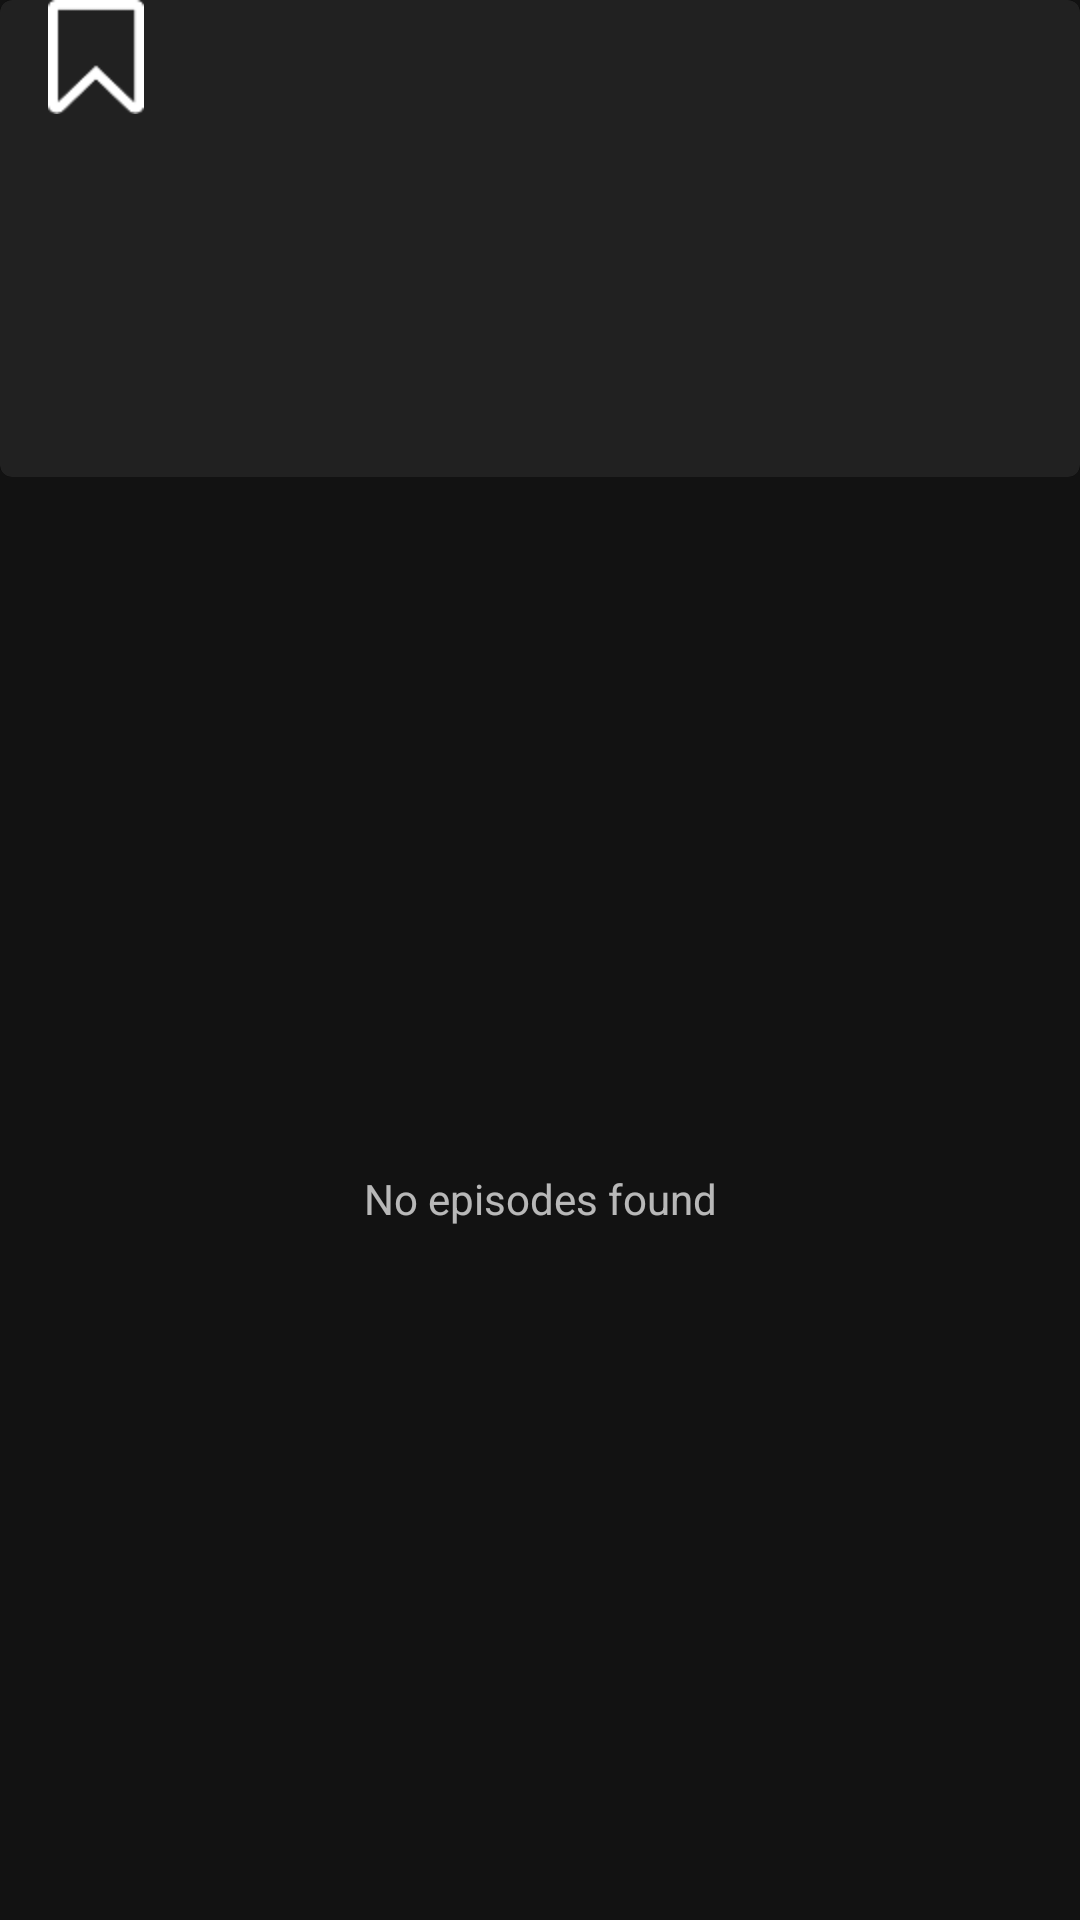

Produce the Android XML layout that renders to this screen, including the resource entries it uses.
<!-- AndroidManifest.xml: application theme Theme.PopularMovies -->
<!-- res/layout/content_episodes.xml -->
<?xml version="1.0" encoding="utf-8"?>
<androidx.constraintlayout.widget.ConstraintLayout
    xmlns:android="http://schemas.android.com/apk/res/android"
    xmlns:app="http://schemas.android.com/apk/res-auto"
    xmlns:tools="http://schemas.android.com/tools"
    android:layout_width="match_parent"
    android:layout_height="match_parent">

    <androidx.cardview.widget.CardView
        android:id="@+id/card_view"
        style="@style/Widget.PopularMovies.CardView.Header"
        android:layout_width="match_parent"
        android:layout_height="wrap_content"
        app:cardCornerRadius="4dp"
        app:layout_constraintBottom_toBottomOf="parent"
        app:layout_constraintEnd_toEndOf="parent"
        app:layout_constraintStart_toStartOf="parent"
        app:layout_constraintTop_toTopOf="parent"
        app:layout_constraintVertical_bias="0.0">

        <LinearLayout
            android:layout_width="match_parent"
            android:layout_height="match_parent"
            android:background="@android:color/transparent"
            android:orientation="vertical"
            android:paddingLeft="16dp"
            android:paddingRight="16dp"
            android:paddingBottom="16dp">

            <ToggleButton
                android:id="@+id/toggle_favorite"
                android:layout_width="32dp"
                android:layout_height="38dp"
                android:background="@drawable/button_bookmark"
                android:textOff=""
                android:textOn="" />

            <TextView
                android:id="@+id/text_title"
                style="@style/TextAppearance.PopularMovies.Headline"
                android:layout_width="match_parent"
                android:layout_height="wrap_content"
                tools:text="Headline" />

            <RatingBar
                android:id="@+id/rating_bar"
                style="@style/Widget.PopularMovies.RatingBar"
                android:layout_width="wrap_content"
                android:layout_height="wrap_content"
                android:numStars="5" />

            <TextView
                android:id="@+id/subtitle"
                style="?android:attr/textAppearanceSmall"
                android:layout_width="match_parent"
                android:layout_height="wrap_content"
                tools:text="Short description" />

            <TextView
                android:id="@+id/text_overview"
                android:layout_width="match_parent"
                android:layout_height="match_parent"
                android:layout_marginTop="16dp"
                android:layout_marginBottom="16dp"
                android:textColor="@android:color/white"
                android:textSize="16sp"
                tools:text="Lorem ipsum dolor" />
        </LinearLayout>
    </androidx.cardview.widget.CardView>


    <TextView
        android:layout_width="wrap_content"
        android:layout_height="wrap_content"
        android:text="@string/label_episodes_empty"
        app:layout_constraintBottom_toBottomOf="parent"
        app:layout_constraintEnd_toEndOf="parent"
        app:layout_constraintStart_toStartOf="parent"
        app:layout_constraintTop_toBottomOf="@+id/card_view" />

    <androidx.recyclerview.widget.RecyclerView
        android:id="@+id/recyclerview_episodes"
        android:layout_width="match_parent"
        android:layout_height="0dp"
        app:layout_constraintBottom_toBottomOf="parent"
        app:layout_constraintEnd_toEndOf="parent"
        app:layout_constraintTop_toBottomOf="@id/card_view" />

</androidx.constraintlayout.widget.ConstraintLayout>
<!-- resources referenced by this layout -->
<resources>
  <!-- drawable button_bookmark (drawable) -->
  <?xml version="1.0" encoding="utf-8"?>
  <selector xmlns:android="http://schemas.android.com/apk/res/android">
      <item android:state_checked="false" android:drawable="@drawable/button_bookmark_disabled" />
      <item android:state_checked="true" android:drawable="@drawable/button_bookmark_enabled" />
  </selector>
  <string name="label_episodes_empty">No episodes found</string>
  <style name="TextAppearance.PopularMovies.Headline" parent="TextAppearance.MaterialComponents.Headline5" />
  <style name="Widget.PopularMovies.CardView.Header" parent="Widget.PopularMovies.CardView">
          <item name="android:foreground">?android:attr/selectableItemBackground</item>
          <item name="android:layout_height">@dimen/card_layout_height</item>
          <item name="android:layout_width">@dimen/card_layout_width</item>
          <item name="cardBackgroundColor">@color/cardBackgroundColor</item>
          <item name="cardCornerRadius">@dimen/card_corner_radius</item>
          <item name="cardElevation">@dimen/card_elevation</item>
      </style>
  <style name="Widget.PopularMovies.RatingBar" parent="Widget.AppCompat.RatingBar">
          <item name="android:isIndicator">true</item>
          <item name="android:minHeight">@dimen/size_ratingbar</item>
          <item name="android:maxHeight">@dimen/size_ratingbar</item>
          <item name="android:progressDrawable">@drawable/ratingbar</item>
      </style>
  <style name="Theme.PopularMovies" parent="Base.Theme.PopularMovies">
          <item name="android:toolbarStyle">@style/Widget.PopularMovies.Toolbar</item>
          <item name="colorPrimary">@color/colorPrimary</item>
          <item name="colorPrimaryDark">@color/colorPrimaryDark</item>
          <item name="colorAccent">@color/colorAccent</item>
      </style>
  <!-- drawable button_bookmark_disabled: png bitmap (drawable-xxhdpi, 779 bytes) -->
  <!-- drawable button_bookmark_enabled: png bitmap (drawable-xxhdpi, 526 bytes) -->
  <style name="Widget.PopularMovies.CardView" parent="Widget.MaterialComponents.CardView">
          <item name="cardCornerRadius">@dimen/card_corner_radius</item>
      </style>
  <dimen name="card_layout_height">244dp</dimen>
  <dimen name="card_layout_width">168dp</dimen>
  <color name="cardBackgroundColor">@color/material_grey_900</color>
  <dimen name="card_corner_radius">4dp</dimen>
  <dimen name="card_elevation">0.01dp</dimen>
  <dimen name="size_ratingbar">22dp</dimen>
  <style name="Base.Theme.PopularMovies" parent="Theme.MaterialComponents">
          <item name="colorAccent">@color/colorAccent</item>
          <item name="colorControlHighlight">@color/colorControlHighlight</item>
          <item name="colorPrimary">@color/colorPrimary</item>
          <item name="colorPrimaryDark">@color/colorPrimaryDark</item>
      </style>
  <style name="Widget.PopularMovies.Toolbar" parent="Base.Theme.PopularMovies">
          <item name="android:background">?attr/colorPrimary</item>
          <item name="android:minHeight">?attr/actionBarSize</item>
      </style>
  <color name="colorPrimary">#ff00bcd4</color>
  <color name="colorPrimaryDark">#ff0097a7</color>
  <color name="colorAccent">#ff009688</color>
  <color name="material_grey_900">#ff212121</color>
  <color name="colorControlHighlight">#80009688</color>
</resources>
